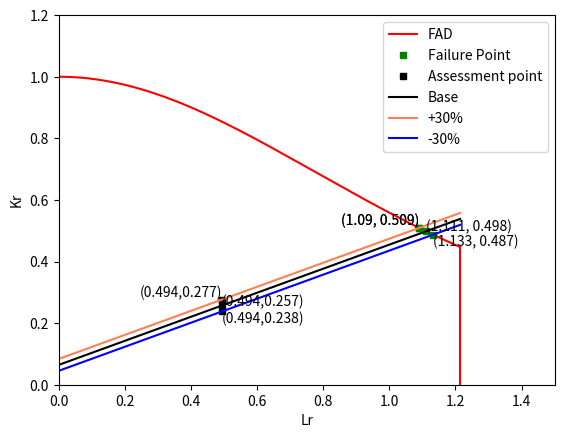

Write the Python code that produced this figure.
import numpy as np
import matplotlib.pyplot as plt
import math
import sys

def fad_diag(Lr):
    return (1+0.5*Lr**2)**(-1/2)*(0.3+0.7*np.exp(-0.6*Lr**2))

def fad_assess_line(Lr_assessment,Kr_assessment,K_ic,Ki_secondary,Lr):
    return (Kr_assessment-Ki_secondary/K_ic)/Lr_assessment * Lr + Ki_secondary/K_ic

def N_cycle(a_final,a_initial,geometryfactor_Y,sigma_range,C_paris,m):
    return (a_final**(1-m/2)-a_initial**(1-m/2))/(C_paris*(1-m/2)*(geometryfactor_Y*sigma_range*math.sqrt(math.pi))**m)

def cycle2length(a_initial,Number_of_cycle,geometry_factor,sigma_range):
    return (a_initial**(1-m/2)+Number_of_cycle*C_paris*(1-m/2)*(geometry_factor*sigma_range*math.sqrt(math.pi))**m)**(2/(2-m))

""" Draw FAD for Steel B """
""" Given parameters are written below """
""" Material parameters """
sigma_y = 350 # Yielding Stress [MPa]
sigma_u = 500 # Ultimate Tensile Strength [MPa]
K_ic = 130 # Fracture toughness [MPa*m^0.5]
sigma_res = 70 # Residual stress [MPa]
C_paris = 10**(-11) # Parameters of Paris's law
m = 3

a_i  = 0.003 # Initial Crack length [m]
a_detectable = 0.004 # Detectable Crack length [m]
a_repair_max = 0.015 # Length of crack that will be repaired 
D_pipe = 2.5 # Pipe diameter [m]
h_n = 568 # Static Water head [m]
h_max = 744 # Water hammer head [m] 
rho = 1000 # Wate density [kg/m^3]
g = 9.8 # Acceleration of gravity [m/s^2]

""" Geometric parameters """
a_to_c =0.3
Y_elliptic  = 1.12/math.sqrt(1+1.464*(a_to_c**1.65)); Y_penet = 1.0
Y_ave = (Y_elliptic+Y_penet)/2 # Geometry correction factor (penetrated crack)
print('Geometric Calibration Factor Elliptic %f, Penetrated %f, Averaged %f'%(Y_elliptic,Y_penet,Y_ave))
""" Cycles """
Cycle_per_year = 7500; Service_year = 50
Cycle_total = Cycle_per_year*Service_year

""" Water Pressure Inside """
p_normal = rho*g*h_n #[Pa]
p_max = rho*g*h_max #[Pa]

""" Safety Parameters """
stress_limit = 0.6; SoF = 5
Inspection_period = 10 # how many times do we inspect in 50 years

""" Determine the thickness of the wall """
wall_t = (p_max*D_pipe)/(2*stress_limit*sigma_y*10**6)

""" Calculate the nominal stress range """
sigma_0 = p_normal*D_pipe/(2*wall_t)*(10**-6) # [MPa]
sigma_max = p_max*D_pipe/(2*wall_t)*(10**-6) # [MPa]

""" Calculate the critical crack length """
a_crt = (1/math.pi)*(K_ic/Y_ave/sigma_0)**2 # [m]
print(a_crt)

""" Calculate the number of cycles to failure, repairment and detectable size """
N_failure = N_cycle(a_crt,a_i,Y_ave,sigma_0,C_paris,m)
print('Initial Estimation of the Wall thickness %f' %wall_t)
print('Initial Estimation of the number of cycles to failure %d' %N_failure)

if Cycle_total/Inspection_period < N_failure/SoF:
    sys.exit()
else:
    """ Modify the wall thickness """
    while Cycle_total/Inspection_period >= N_failure/SoF:
        wall_t = wall_t*1.0001
        """ Calculate the nominal stress range """
        sigma_0 = p_normal*D_pipe/(2*wall_t)*(10**-6) # [MPa]

        """ Calculate the critical crack length """
        a_crt = (1/math.pi)*(K_ic/Y_ave/sigma_0)**2 # [m]
        
        """ Calculate the number of cycles to failure, repairment and detectable size """
        N_failure = N_cycle(a_crt,a_i,Y_ave,sigma_0,C_paris,m)

wall_t_mm = wall_t*1000
print('Modified Wall Thickness:%f [mm]' % wall_t_mm)
print('Modified Number of cycles to failure:%f [mm]' %N_failure)
print('Modified Tensile Stree:%f [MPa]' % sigma_0)
#sys.exit()

N_inspection = N_failure/SoF # Number of cycles to repair

""" Calculate the crack length for inspection """
a_repair = cycle2length(a_i,N_inspection,Y_ave,sigma_0)
print('Number of cycles to be repaired at SoF of %f: %f '% (SoF,N_inspection))
print('Crack Length to be repaired at SoF of %f (N_failure base): %f'% (SoF,a_repair))

if a_repair < a_detectable:
    a_repair = a_detectable

""" Calculate the period that a detectable crack appears """
N_detectable = N_cycle(a_detectable,a_i,Y_ave,sigma_0,C_paris,m)
Detectable_num = Cycle_total/N_detectable
Appear_freq = Service_year*12/Detectable_num
sof_at_detect = N_failure/N_detectable

print('Number of cycles to the detectable crack length %f '% N_detectable)
print('Detectable crack appears every %f mothns'% Appear_freq)
print('SoF when a crack becomes detectable %f '% sof_at_detect)

N_when_detected = Cycle_per_year*(Service_year/Inspection_period)*math.ceil(N_detectable/(Cycle_per_year*(Service_year/Inspection_period)))
a_found = cycle2length(a_i,N_when_detected,Y_ave, sigma_0)*1000
sof_found = N_failure/N_when_detected
print('Crack size when it is found in a regular inspection %f [mm]'% a_found)
print('SoF when found %f '% sof_found)

a_repair = a_found/1000


""" Draw FAD at a crack length to be repaired/detected """
sigma_0 = sigma_max
""" Determine the cut off verticalalignmentlue of Lr """
Lr_max = (sigma_y+sigma_u)/(2*sigma_y)
Lr = np.arange(0,Lr_max,0.0001,float)
Kr_cutoff = np.array([0,fad_diag(Lr_max)])
Lr_cutoff = np.array([Lr_max,Lr_max])

""" Select the diagram to be used """
Kr_diag = fad_diag(Lr)

""" Decide the assessment point """
Ki_prime,Ki_secondary = Y_ave*sigma_0*np.sqrt(np.pi*a_repair), Y_ave*sigma_res*np.sqrt(np.pi*a_repair)

Lr_assess = 2*sigma_0/(sigma_u+sigma_y)
Kr_assess = 1/K_ic * (Ki_prime + Ki_secondary)

Kr_base = fad_assess_line(Lr_assess,Kr_assess,K_ic,Ki_secondary,Lr)

""" Decide the crossing point """
idLr = np.argwhere(np.sign(np.round(Kr_diag - Kr_base, 4)) == 0)

############# Y sensitivity check ##################################################################################################
""" Decide the assessment point positive error case"""
sigma_res_p = sigma_res*1.3
Ki_prime_plus,Ki_secondary_plus = Y_ave*sigma_0*np.sqrt(np.pi*a_repair), Y_ave*sigma_res_p*np.sqrt(np.pi*a_repair)

Lr_assess_plus = 2*sigma_0/(sigma_u+sigma_y)
Kr_assess_plus = 1/K_ic * (Ki_prime_plus + Ki_secondary_plus)

Kr_plus = fad_assess_line(Lr_assess_plus,Kr_assess_plus,K_ic,Ki_secondary_plus,Lr)

""" Decide the crossing point """
idLr_plus = np.argwhere(np.sign(np.round(Kr_diag - Kr_plus, 4)) == 0)

""" Decide the assessment point negative error case"""
sigma_res_n = sigma_res*0.7
Ki_prime_minus,Ki_secondary_minus = Y_ave*sigma_0*np.sqrt(np.pi*a_repair), Y_ave*sigma_res_n*np.sqrt(np.pi*a_repair)

Lr_assess_minus = 2*sigma_0/(sigma_u+sigma_y)
Kr_assess_minus = 1/K_ic * (Ki_prime_minus + Ki_secondary_minus)

Kr_minus = fad_assess_line(Lr_assess_minus,Kr_assess_minus,K_ic,Ki_secondary_minus,Lr)

""" Decide the crossing point """
idLr_minus = np.argwhere(np.sign(np.round(Kr_diag - Kr_minus, 4)) == 0)

""" Plot the results """
figure_ndt = plt.figure()
plt.plot(Lr, Kr_diag, color='red', label='FAD')
plt.plot(Lr_cutoff,Kr_cutoff, color='red',label='')
plt.xlim(0,1.5); plt.ylim(0,1.2)
plt.xlabel("Lr")
plt.ylabel("Kr")

####### Base case
if len(idLr)==0:
    plt.plot(Lr_max,fad_assess_line(Lr_assess,Kr_assess,K_ic,Ki_secondary,Lr_max),'ms', ms=5, label='Failure Point', color='green')
    plt.text(Lr_max,fad_assess_line(Lr_assess,Kr_assess,K_ic,Ki_secondary,Lr_max),'({Lr},{Kr})'.format(Lr=np.round(Lr_max,decimals=3),Kr=np.round(fad_assess_line(Lr_assess,Kr_assess,K_ic,Ki_secondary,Lr_max),decimals=3)), fontsize=10)
    SoF_fad = Lr_max/Lr_assess
else:
    plt.plot(Lr[idLr], Kr_base[idLr], 'ms', ms=5, label='Failure Point', color='green')
    for i in idLr.ravel():
        plt.text(Lr[i], Kr_base[i], '({Lr}, {Kr})'.format(Lr=np.round (Lr[i],decimals = 3), Kr=np.round(Kr_base[i],decimals=3)), fontsize=10,horizontalalignment = 'left')
    SoF_fad = +Lr[idLr]/Lr_assess

plt.plot(Lr_assess, Kr_assess, 'ms', ms=5, label='Assessment point', color='black')
plt.text(Lr_assess,Kr_assess,'({Lr},{Kr})'.format(Lr=np.round(Lr_assess,decimals=3),Kr=np.round(Kr_assess,decimals=3)), fontsize=10)
plt.plot(Lr, Kr_base, color='black', label='Base')

###### Positive error
if len(idLr_plus)==0:
    plt.plot(Lr_max,fad_assess_line(Lr_assess_plus,Kr_assess_plus,K_ic,Ki_secondary_plus,Lr_max),'ms', ms=5, label='', color='green')
    plt.text(Lr_max,fad_assess_line(Lr_assess_plus,Kr_assess_plus,K_ic,Ki_secondary_plus,Lr_max),'({Lr},{Kr})'.format(Lr=np.round(Lr_max,decimals=3),Kr=np.round(fad_assess_line(Lr_assess_plus,Kr_assess_plus,K_ic,Ki_secondary_plus,Lr_max),decimals=3)), fontsize=10,horizontalalignment='right',verticalalignment='bottom')
else:
    plt.plot(Lr[idLr_plus], Kr_plus[idLr_plus], 'ms', ms=5, label='', color='green')
    for i in idLr_plus.ravel():
        plt.text(Lr[i], Kr_plus[i], '({Lr}, {Kr})'.format(Lr=np.round (Lr[i],decimals = 3), Kr=np.round(Kr_plus[i],decimals=3)), fontsize=10,horizontalalignment='right',verticalalignment='bottom')

plt.plot(Lr_assess_plus, Kr_assess_plus, 'ms', ms=5, label='', color='black')
plt.text(Lr_assess_plus,Kr_assess_plus,'({Lr},{Kr})'.format(Lr=np.round(Lr_assess_plus,decimals=3),Kr=np.round(Kr_assess_plus,decimals=3)), fontsize=10,horizontalalignment='right',verticalalignment='bottom')
plt.plot(Lr, Kr_plus, color='coral', label='+30%')

####### Negative error case
if len(idLr_minus)==0:
    plt.plot(Lr_max,fad_assess_line(Lr_assess_minus,Kr_assess_minus,K_ic,Ki_secondary_minus,Lr_max),'ms', ms=5, label='', color='green')
    plt.text(Lr_max,fad_assess_line(Lr_assess_minus,Kr_assess_minus,K_ic,Ki_secondary_minus,Lr_max),'({Lr},{Kr})'.format(Lr=np.round(Lr_max,decimals=3),Kr=np.round(fad_assess_line(Lr_assess_minus,Kr_assess_minus,K_ic,Ki_secondary_minus,Lr_max),decimals=3)), fontsize=10,horizontalalignment='left',verticalalignment='top')
else:
    plt.plot(Lr[idLr_minus], Kr_minus[idLr_minus], 'ms', ms=5, label='', color='green')
    for i in idLr_minus.ravel():
        plt.text(Lr[i], Kr_minus[i], '({Lr}, {Kr})'.format(Lr=np.round (Lr[i],decimals = 3), Kr=np.round(Kr_minus[i],decimals=3)), fontsize=10,horizontalalignment='left',verticalalignment='top')

plt.plot(Lr_assess_minus, Kr_assess_minus, 'ms', ms=5, label='', color='black')
plt.text(Lr_assess_minus,Kr_assess_minus,'({Lr},{Kr})'.format(Lr=np.round(Lr_assess_minus,decimals=3),Kr=np.round(Kr_assess_minus,decimals=3)), fontsize=10,horizontalalignment='left',verticalalignment='top')
plt.plot(Lr, Kr_minus, color='blue', label='-30%')


plt.legend()
plt.show()
figure_ndt.savefig("FAD_residual.png")
